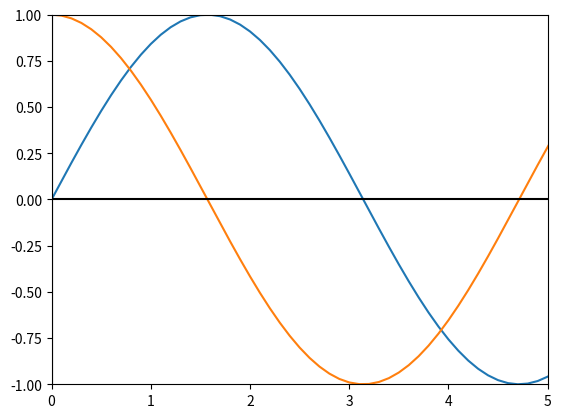

This figure's Python source:
import time
import math as mt
import numpy as np
import matplotlib.pyplot as plt
#from numpy import *
#from math import *

#cuadratica
def f1(x):
    return 2*(x**2) + 5*x - 2

#lineal
def f2(x):
    return 4*x + 1

def f3(x):
    return mt.sin(x)

def f4(x):
    return mt.cos(x)

def dot_product(x1, x2):
    """Calcula el producto escalar con un bucle 
    y devuelve el tiempo en milisegundos"""
    tic = time.process_time()
    dot = 0
    for i in range (len(x1)):
        dot += x1[i] * x2[i]
    toc = time.process_time()
    return 1000 * (toc-tic)

def fast_dot_product(x1, x2):
    """Calcula el producto escalar vectorizado
    y devuelve el tiempo en milisegundos"""
    tic = time.process_time()
    #dot = np.dot(x1, x2)
    toc = time.process_time()
    return 1000 * (toc - tic)

def compara_tiempos():
    sizes = np.linspace(100, 10000000, 20)
    times_dot = []
    times_fast = []
    for size in sizes:
        x1 = np.random.uniform(1, 100, int(size))
        x2 = np.random.uniform(1, 100, int(size))
        times_dot += [dot_product(x1, x2)]
        times_fast += [fast_dot_product(x1, x2)]

    plt.figure()
    plt.scatter(sizes, times_dot, c='red', label='bucle')
    plt.scatter(sizes, times_fast, c='blue', label='vector')
    plt.legend()
    plt.savefig('time.png')

#---Program---
x = -5
y = 15
r = np.arange(x, y, 0.1)

#plt.plot(r, [f1(i) for i in r])
#plt.plot(r, [f2(i) for i in r])
plt.plot(r, [f3(i) for i in r])
plt.plot(r, [f4(i) for i in r])

plt.axhline(0, color = "black")
plt.axvline(0, color = "black")

plt.xlim(0, 5)
plt.ylim(-1, 1)

plt.savefig("Practica0.png")

plt.show()
#compara_tiempos()